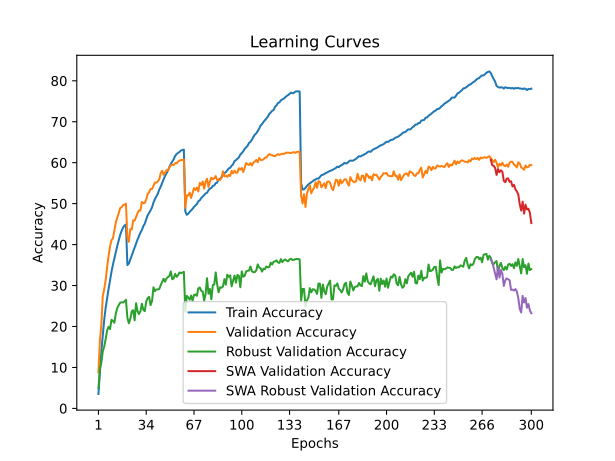

The data file committed next to this chart (first rows):
train_accuracy; train_loss; valid_accuracy; valid_loss; valid_accuracy_robust; valid_accuracy_swa; valid_accuracy_robust_swa
3,5180; 5,0364; 8,7800; 4,5211; 4,9034; 8,7800; 4,9034
8,9080; 4,6025; 16,5900; 4,0735; 9,7034; 16,5900; 9,7034
13,9300; 4,2939; 20,3700; 3,9400; 11,1586; 20,3700; 11,1586
17,9450; 4,0846; 27,4600; 3,6421; 13,9172; 27,4600; 13,9172
21,6930; 3,9156; 29,1200; 3,5948; 15,1241; 29,1200; 15,1241
24,5960; 3,7762; 31,3500; 3,4757; 16,9448; 31,3500; 16,9448
26,9970; 3,6628; 34,5500; 3,3851; 19,0483; 34,5500; 19,0483
29,1720; 3,5640; 37,1900; 3,2770; 19,9241; 37,1900; 19,9241
31,3400; 3,4702; 39,4500; 3,2006; 19,3586; 39,4500; 19,3586
33,3470; 3,3890; 41,0900; 3,1810; 21,6345; 41,0900; 21,6345
35,0940; 3,3159; 41,5000; 3,1521; 21,3655; 41,5000; 21,3655
36,6180; 3,2459; 43,4300; 3,0891; 20,9241; 43,4300; 20,9241
38,2920; 3,1788; 45,3900; 3,0537; 23,1586; 45,3900; 23,1586
39,6800; 3,1193; 46,6300; 2,9991; 24,4966; 46,6300; 24,4966
40,9870; 3,0679; 47,6700; 2,9565; 25,2000; 47,6700; 25,2000
42,3600; 3,0130; 48,9000; 2,9244; 25,8138; 48,9000; 25,8138
43,3120; 2,9793; 49,1200; 2,9122; 25,9034; 49,1200; 25,9034
44,1260; 2,9480; 49,6200; 2,8992; 25,8690; 49,6200; 25,8690
44,6670; 2,9217; 49,7800; 2,8984; 26,1310; 49,7800; 26,1310
44,8750; 2,9094; 49,9800; 2,9026; 26,5172; 49,9800; 26,5172
34,9850; 3,3135; 41,5900; 3,1731; 22,1241; 41,5900; 22,1241
35,3730; 3,2968; 40,6500; 3,2224; 20,7724; 40,6500; 20,7724
36,3560; 3,2559; 43,7900; 3,0403; 21,8690; 43,7900; 21,8690
37,2910; 3,2094; 43,6900; 3,0550; 23,7034; 43,6900; 23,7034
38,3490; 3,1716; 45,9000; 3,0264; 23,9655; 45,9000; 23,9655
39,3050; 3,1339; 45,8900; 2,9473; 21,4897; 45,8900; 21,4897
40,1980; 3,0943; 46,7000; 2,9565; 25,6690; 46,7000; 25,6690
41,2220; 3,0581; 47,6800; 2,8880; 23,7517; 47,6800; 23,7517
42,0510; 3,0230; 48,3400; 2,8637; 23,0345; 48,3400; 23,0345
42,9290; 2,9904; 48,3100; 2,8651; 23,7586; 48,3100; 23,7586
43,5330; 2,9565; 50,4200; 2,8304; 25,5517; 50,4200; 25,5517
44,5040; 2,9215; 50,1000; 2,8413; 24,0828; 50,1000; 24,0828
45,0810; 2,8922; 50,1800; 2,8082; 23,7379; 50,1800; 23,7379
46,1890; 2,8585; 51,0100; 2,8159; 26,0759; 51,0100; 26,0759
47,1330; 2,8227; 52,4000; 2,7588; 26,9172; 52,4000; 26,9172
47,7510; 2,7956; 52,7600; 2,7579; 27,2345; 52,7600; 27,2345
48,3680; 2,7659; 53,5700; 2,7404; 25,2276; 53,5700; 25,2276
49,0770; 2,7367; 53,5400; 2,7069; 26,1655; 53,5400; 26,1655
50,2510; 2,7004; 54,3600; 2,6937; 29,5724; 54,3600; 29,5724
51,1130; 2,6661; 55,1700; 2,6926; 28,6276; 55,1700; 28,6276
51,7410; 2,6368; 55,1400; 2,6784; 29,0621; 55,1400; 29,0621
52,4020; 2,6081; 55,4500; 2,6526; 29,0621; 55,4500; 29,0621
53,4270; 2,5757; 55,9100; 2,6364; 29,1379; 55,9100; 29,1379
54,1420; 2,5433; 57,4200; 2,6162; 30,0966; 57,4200; 30,0966
55,0580; 2,5191; 58,0400; 2,5637; 30,8345; 58,0400; 30,8345
55,9250; 2,4848; 57,0300; 2,5887; 31,6483; 57,0300; 31,6483
56,7540; 2,4525; 57,5700; 2,5617; 30,9310; 57,5700; 30,9310
57,3990; 2,4316; 58,1600; 2,5543; 31,7241; 58,1600; 31,7241
58,0670; 2,4000; 58,0300; 2,5799; 32,0621; 58,0300; 32,0621
58,9790; 2,3720; 58,8400; 2,5442; 32,3448; 58,8400; 32,3448
59,7030; 2,3472; 59,3800; 2,5198; 33,4483; 59,3800; 33,4483
60,2540; 2,3225; 59,5200; 2,5328; 31,5310; 59,5200; 31,5310
60,8530; 2,3032; 59,4300; 2,5205; 31,7586; 59,4300; 31,7586
61,6500; 2,2808; 59,8900; 2,5131; 32,8552; 59,8900; 32,8552
62,1210; 2,2642; 59,8400; 2,5152; 32,1241; 59,8400; 32,1241
62,3710; 2,2512; 60,2900; 2,5002; 32,5241; 60,2900; 32,5241
62,6370; 2,2416; 60,5200; 2,4989; 33,1862; 60,5200; 33,1862
62,9570; 2,2342; 60,6300; 2,4963; 33,0345; 60,6300; 33,0345
63,0920; 2,2244; 60,7000; 2,4860; 33,1379; 60,7000; 33,1379
63,1870; 2,2240; 60,7600; 2,4898; 33,3379; 60,7600; 33,3379
... 240 more rows
